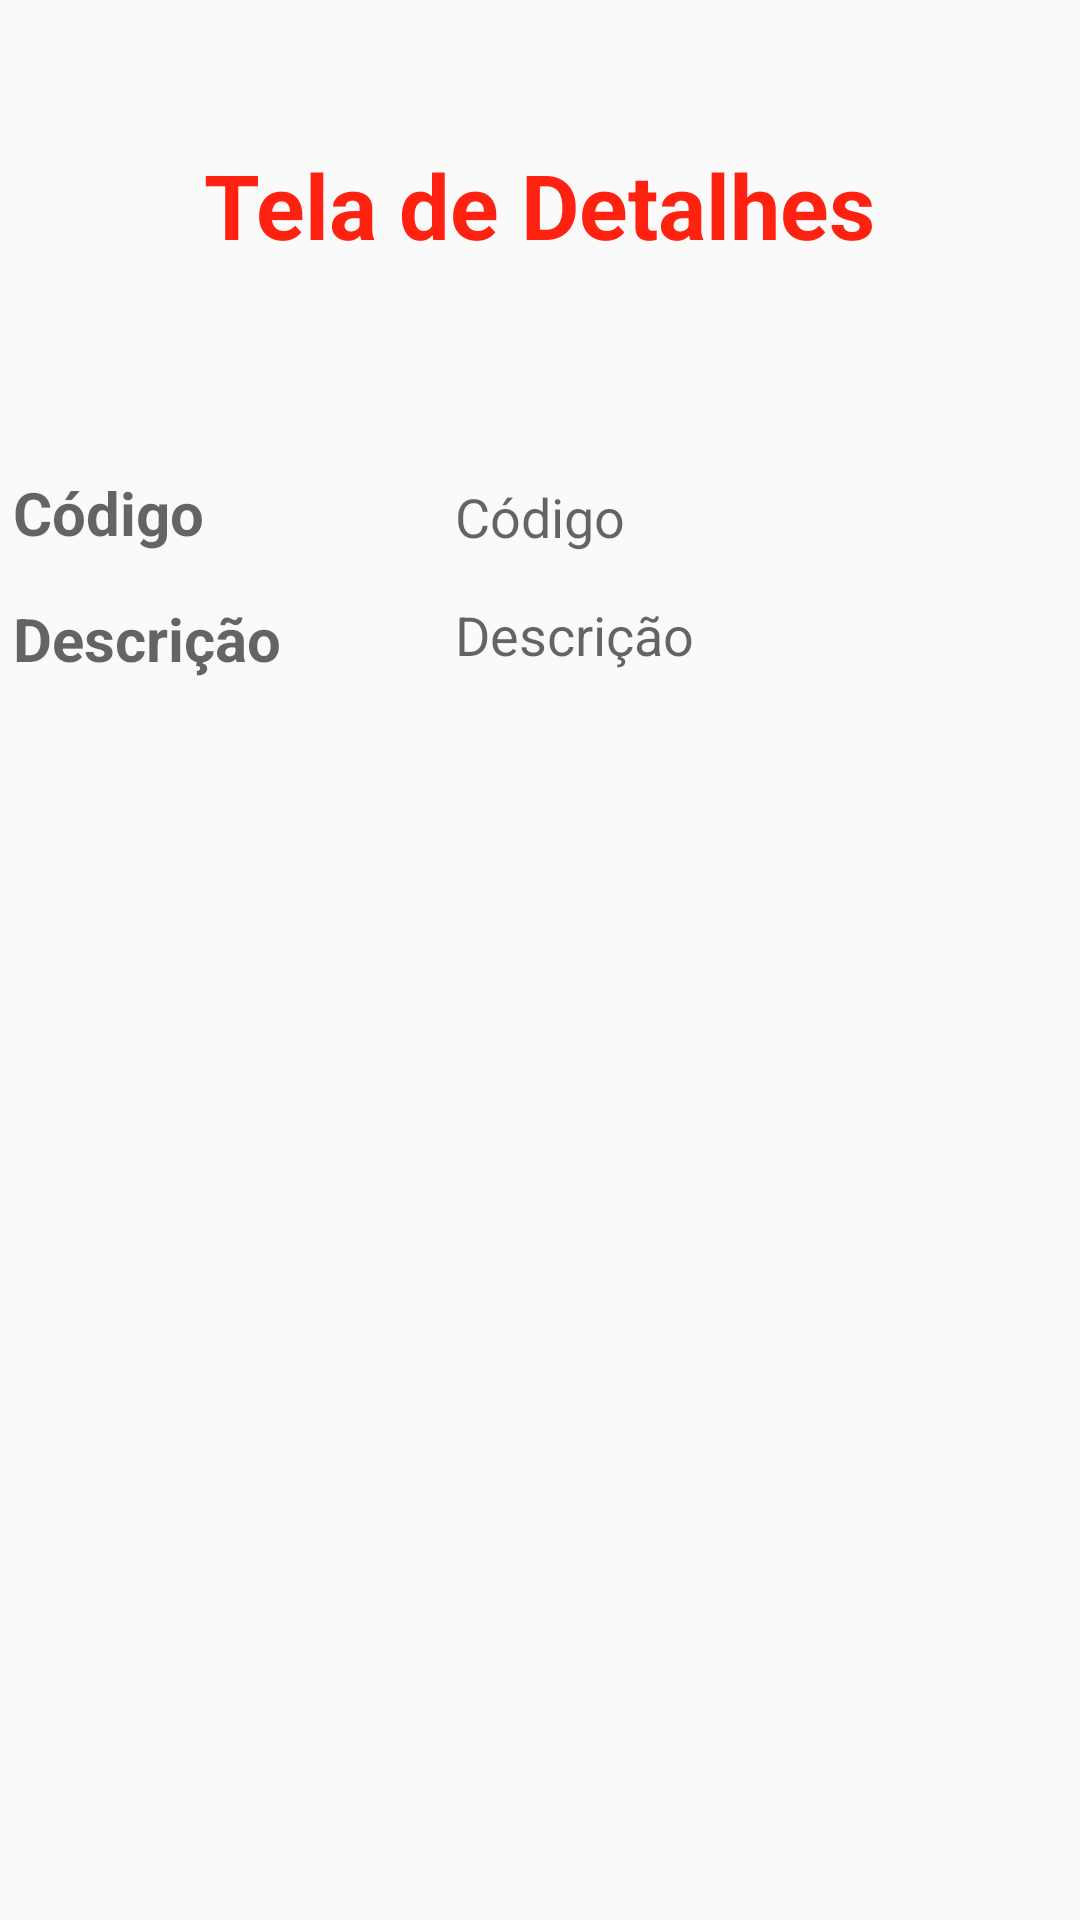

Produce the Android XML layout that renders to this screen, including the resource entries it uses.
<!-- AndroidManifest.xml: application theme AppTheme -->
<!-- res/layout/tela_detalhes.xml -->
<?xml version="1.0" encoding="utf-8"?>
<RelativeLayout xmlns:android="http://schemas.android.com/apk/res/android"
    android:layout_width="match_parent" android:layout_height="match_parent">

    <TextView
        android:id="@+id/textView"
        android:layout_alignParentTop="true"
        android:layout_width="wrap_content"
        android:layout_height="wrap_content"
        android:textAppearance="?android:attr/textAppearanceLarge"
        android:text="@string/titulo_tela_detalhes"
        android:textSize="30dp"
        android:textStyle="bold"
        android:textColor="#FF2211"
        android:layout_centerHorizontal="true"
        android:layout_marginTop="48dp" />

    <TextView
        android:layout_width="wrap_content"
        android:layout_height="wrap_content"
        android:textAppearance="?android:attr/textAppearanceMedium"
        android:text="@string/label_codigo"
        android:id="@+id/textView2"
        android:layout_marginTop="69dp"
        android:textSize="20dp"
        android:textStyle="bold"
        android:layout_below="@+id/textView"
        android:layout_toLeftOf="@+id/textView" />

    <TextView
        android:layout_width="wrap_content"
        android:layout_height="wrap_content"
        android:textAppearance="?android:attr/textAppearanceMedium"
        android:text="@string/label_descricao"
        android:id="@+id/textView3"
        android:textStyle="bold"
        android:textSize="20dp"
        android:layout_below="@+id/textView2"
        android:layout_alignLeft="@+id/textView2"
        android:layout_alignStart="@+id/textView2"
        android:layout_marginTop="15dp" />

    <TextView
        android:layout_width="wrap_content"
        android:layout_height="wrap_content"
        android:textAppearance="?android:attr/textAppearanceMedium"
        android:text="Código"
        android:id="@+id/txCodigo"
        android:layout_above="@+id/textView3"
        android:layout_centerHorizontal="true" />

    <TextView
        android:layout_width="wrap_content"
        android:layout_height="wrap_content"
        android:textAppearance="?android:attr/textAppearanceMedium"
        android:text="Descrição"
        android:id="@+id/txDescricao"
        android:layout_alignTop="@+id/textView3"
        android:layout_alignLeft="@+id/txCodigo" />

</RelativeLayout>
<!-- resources referenced by this layout -->
<resources>
  <string name="label_codigo">Código</string>
  <string name="label_descricao">Descrição</string>
  <string name="titulo_tela_detalhes">Tela de Detalhes</string>
  <style name="AppTheme" parent="Theme.AppCompat.Light.DarkActionBar">
          
      </style>
</resources>
